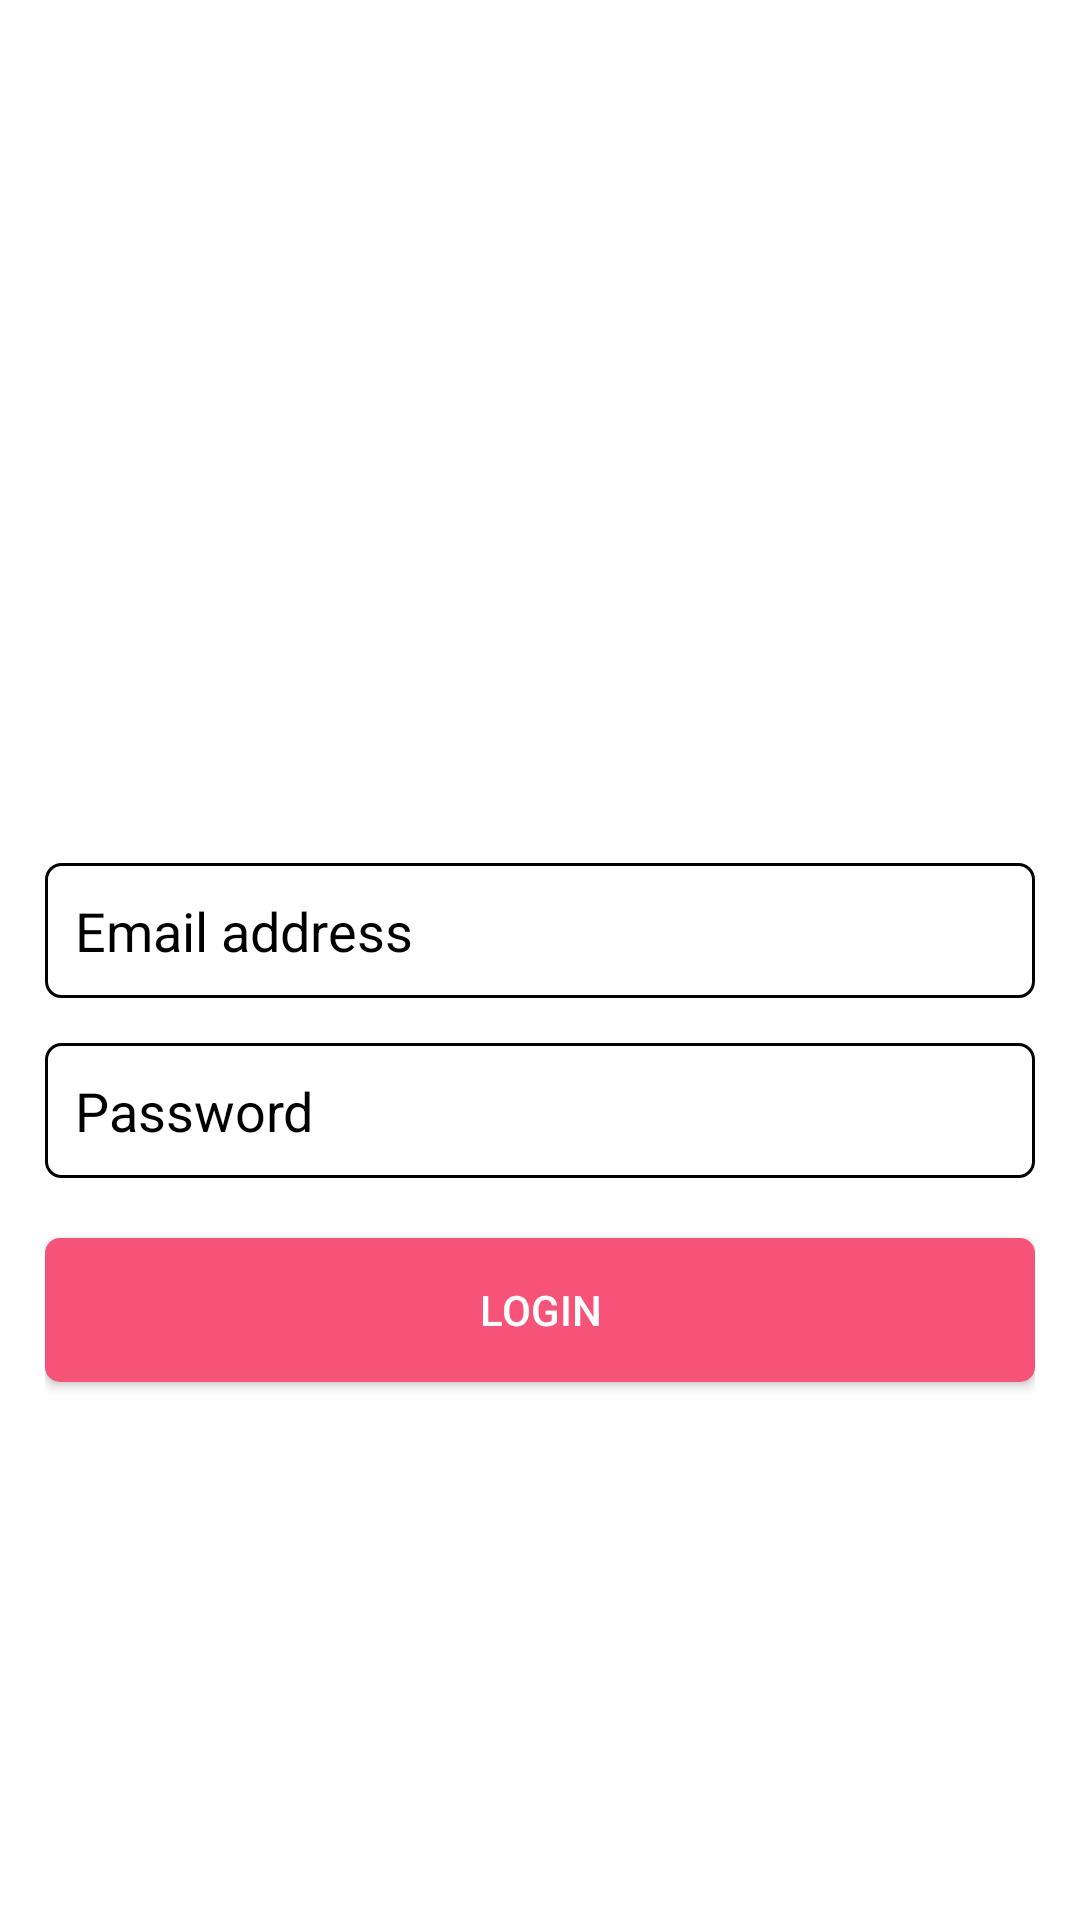

Layout XML and referenced resources for this Android screen:
<!-- AndroidManifest.xml: application theme Theme.MVVMRxjava -->
<!-- res/layout/activity_login.xml -->
<?xml version="1.0" encoding="utf-8"?>
<androidx.constraintlayout.widget.ConstraintLayout xmlns:android="http://schemas.android.com/apk/res/android"
    xmlns:app="http://schemas.android.com/apk/res-auto"
    xmlns:tools="http://schemas.android.com/tools"
    android:layout_width="match_parent"
    android:layout_height="match_parent"
    android:padding="15dp"
    android:background="@color/white"
    tools:context=".view.LoginActivity">

    <EditText
        android:id="@+id/edt_email"
        android:layout_width="match_parent"
        android:layout_height="45dp"
        android:layout_marginBottom="20dp"
        android:background="@drawable/background_border"
        android:hint="@string/email_address"
        android:inputType="textEmailAddress"
        android:maxLength="36"
        android:paddingStart="10dp"
        app:layout_constraintStart_toStartOf="parent"
        app:layout_constraintTop_toTopOf="parent"
        app:layout_constraintEnd_toEndOf="parent"
        app:layout_constraintBottom_toBottomOf="parent"
        tools:ignore="RtlSymmetry"
        android:textColor="@color/black"
        android:textColorHint="@color/gray"/>

    <EditText
        android:id="@+id/edt_password"
        android:layout_width="match_parent"
        android:layout_height="45dp"
        android:background="@drawable/background_border"
        android:hint="@string/password"
        android:inputType="textPassword"
        android:maxLength="12"
        android:paddingStart="10dp"
        app:layout_constraintStart_toStartOf="parent"
        app:layout_constraintTop_toBottomOf="@+id/edt_email"
        android:layout_marginTop="15dp"
        tools:ignore="RtlSymmetry"
        android:textColor="@color/black"
        android:textColorHint="@color/gray"/>

    <Button
        android:id="@+id/btn_submit"
        android:layout_width="match_parent"
        android:layout_height="wrap_content"
        android:text="@string/login"
        android:textColor="@color/white"
        android:background="@drawable/bg_button"
        android:layout_marginTop="20dp"
        app:layout_constraintStart_toStartOf="parent"
        app:layout_constraintTop_toBottomOf="@+id/edt_password"/>



</androidx.constraintlayout.widget.ConstraintLayout>
<!-- resources referenced by this layout -->
<resources>
  <!-- drawable background_border (drawable) -->
  <?xml version="1.0" encoding="utf-8"?>
  <shape xmlns:android="http://schemas.android.com/apk/res/android">
  
      <stroke
          android:width="1dp"
          android:color="@color/black"/>
      <corners
          android:radius="5dp"/>
      <solid
          android:color="@color/white"/>
  </shape>
  <!-- drawable bg_button (drawable) -->
  <?xml version="1.0" encoding="utf-8"?>
  <shape xmlns:android="http://schemas.android.com/apk/res/android">
      <gradient
          android:angle="360"
          android:endColor="#F75277"
          android:centerColor="#F75277"
          android:startColor="#F75277"
          android:type="linear" />
      <corners android:radius="5dp" />
  </shape>
  <string name="email_address">Email address</string>
  <string name="login">login</string>
  <string name="password">Password</string>
  <style name="Theme.MVVMRxjava" parent="Theme.MaterialComponents.DayNight.NoActionBar">
          
          <item name="colorPrimary">@color/purple_500</item>
          <item name="colorPrimaryVariant">@color/purple_700</item>
          <item name="colorOnPrimary">@color/white</item>
          
          <item name="colorSecondary">@color/teal_200</item>
          <item name="colorSecondaryVariant">@color/teal_700</item>
          <item name="colorOnSecondary">@color/black</item>
          
          <item name="android:statusBarColor" tools:targetApi="l">?attr/colorPrimaryVariant</item>
          
      </style>
  <!-- not gathered from this repository: default colours our renderer supplied (Android Studio template values) -->
  <color name="purple_500">#FF6200EE</color>
  <color name="purple_700">#FF3700B3</color>
  <color name="teal_200">#FF03DAC5</color>
  <color name="teal_700">#FF018786</color>
  <color name="black">#FF000000</color>
  <color name="white">#FFFFFFFF</color>
</resources>
